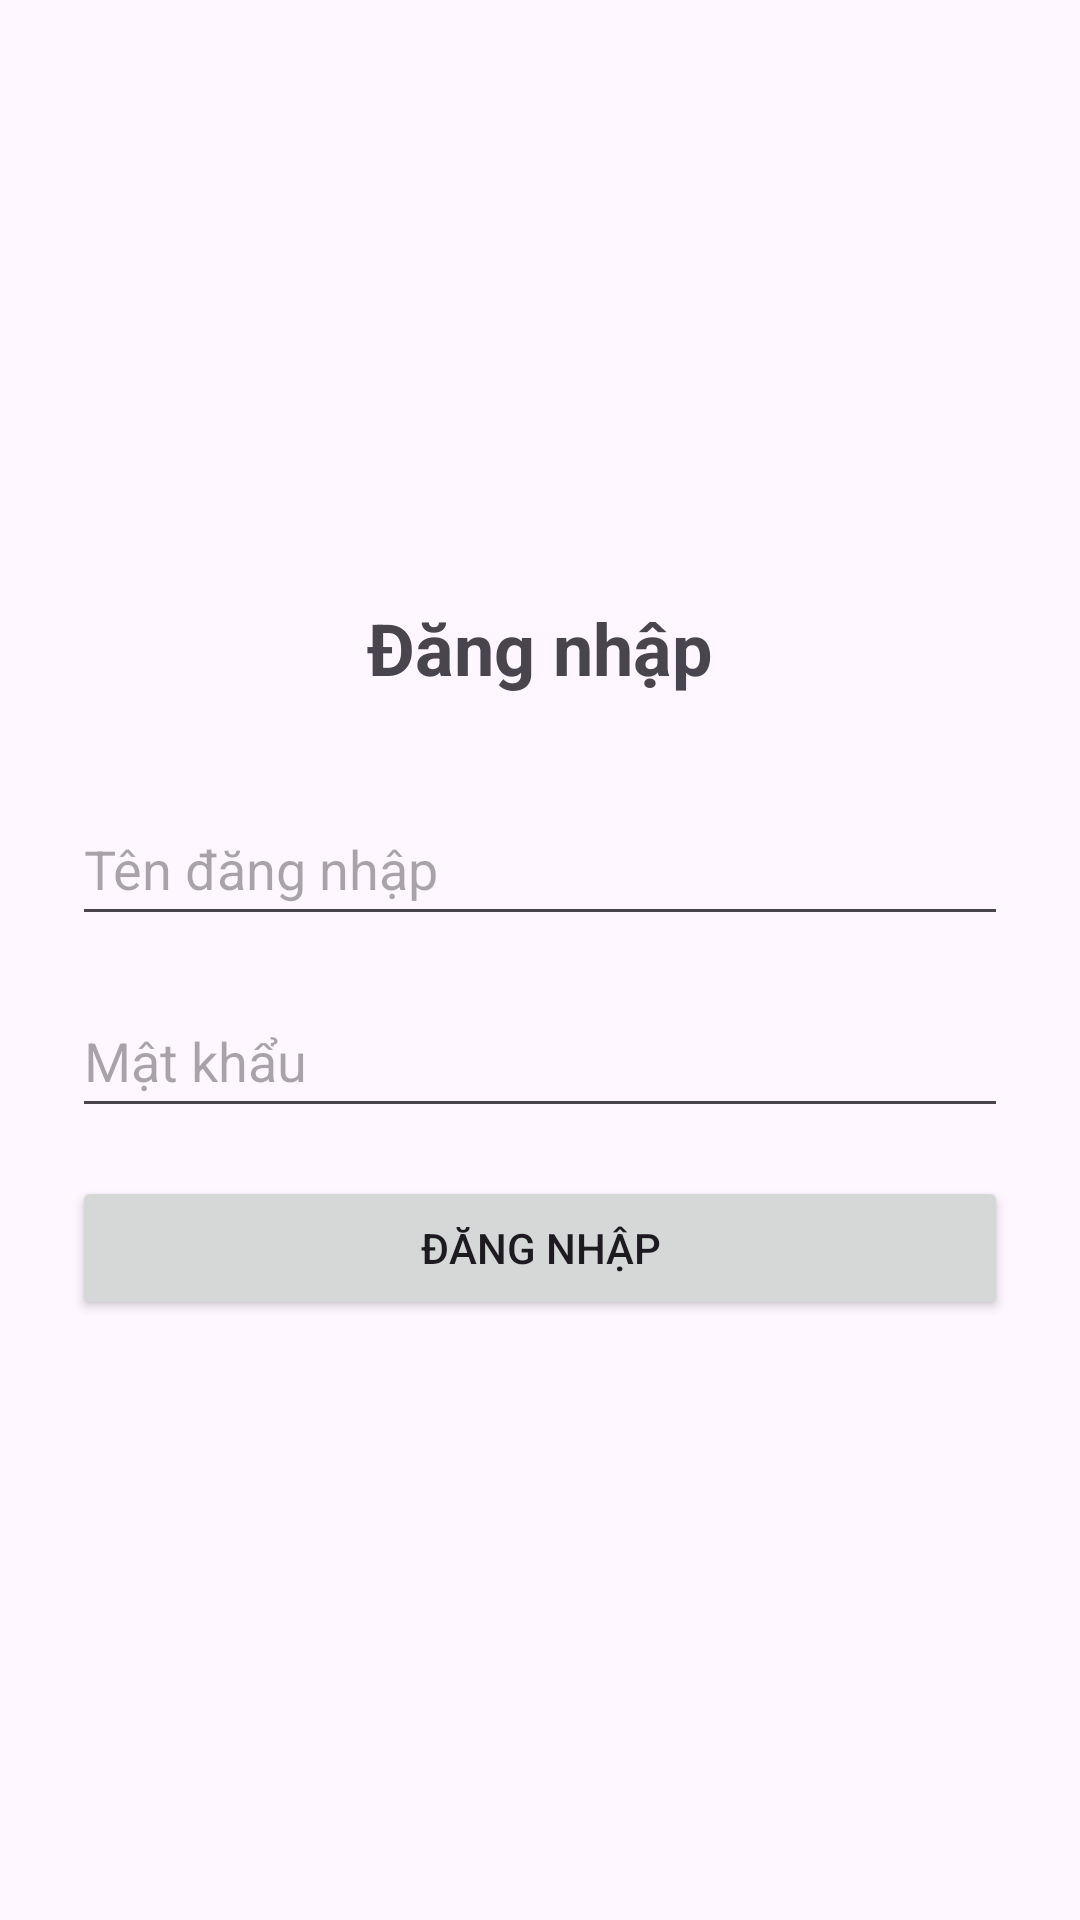

Write the Android layout XML for this screen, with the resource values it uses.
<!-- AndroidManifest.xml: application theme Theme.MyApplication -->
<!-- res/layout/activity_login.xml -->
<?xml version="1.0" encoding="utf-8"?>
<LinearLayout xmlns:android="http://schemas.android.com/apk/res/android"
    android:layout_width="match_parent"
    android:layout_height="match_parent"
    android:orientation="vertical"
    android:padding="24dp"
    android:gravity="center_vertical">

    <TextView
        android:layout_width="wrap_content"
        android:layout_height="wrap_content"
        android:text="@string/title_login"
        android:textSize="24sp"
        android:textStyle="bold"
        android:layout_gravity="center_horizontal"
        android:layout_marginBottom="32dp" />

    <EditText
        android:id="@+id/edtUsername"
        android:layout_width="match_parent"
        android:layout_height="wrap_content"
        android:hint="@string/hint_username"
        android:inputType="text"
        android:minHeight="48dp"
        android:layout_marginBottom="16dp" />

    <EditText
        android:id="@+id/edtPassword"
        android:layout_width="match_parent"
        android:layout_height="wrap_content"
        android:hint="@string/hint_password"
        android:inputType="textPassword"
        android:minHeight="48dp"
        android:layout_marginBottom="16dp" />

    <TextView
        android:id="@+id/tvError"
        android:layout_width="match_parent"
        android:layout_height="wrap_content"
        android:textColor="@color/red"
        android:textSize="14sp"
        android:visibility="gone"
        android:layout_marginBottom="16dp" />

    <Button
        android:id="@+id/btnLogin"
        android:layout_width="match_parent"
        android:layout_height="wrap_content"
        android:text="@string/btn_login" />

</LinearLayout>
<!-- resources referenced by this layout -->
<resources>
  <color name="red">#D32F2F</color>
  <string name="btn_login">Đăng nhập</string>
  <string name="hint_password">Mật khẩu</string>
  <string name="hint_username">Tên đăng nhập</string>
  <string name="title_login">Đăng nhập</string>
  <style name="Theme.MyApplication" parent="Base.Theme.MyApplication" />
  <style name="Base.Theme.MyApplication" parent="Theme.Material3.DayNight.NoActionBar">
          <item name="colorPrimary">@color/green_700</item>
          <item name="colorSecondary">@color/green_500</item>
      </style>
  <color name="green_700">#2E7D32</color>
  <color name="green_500">#4CAF50</color>
</resources>
